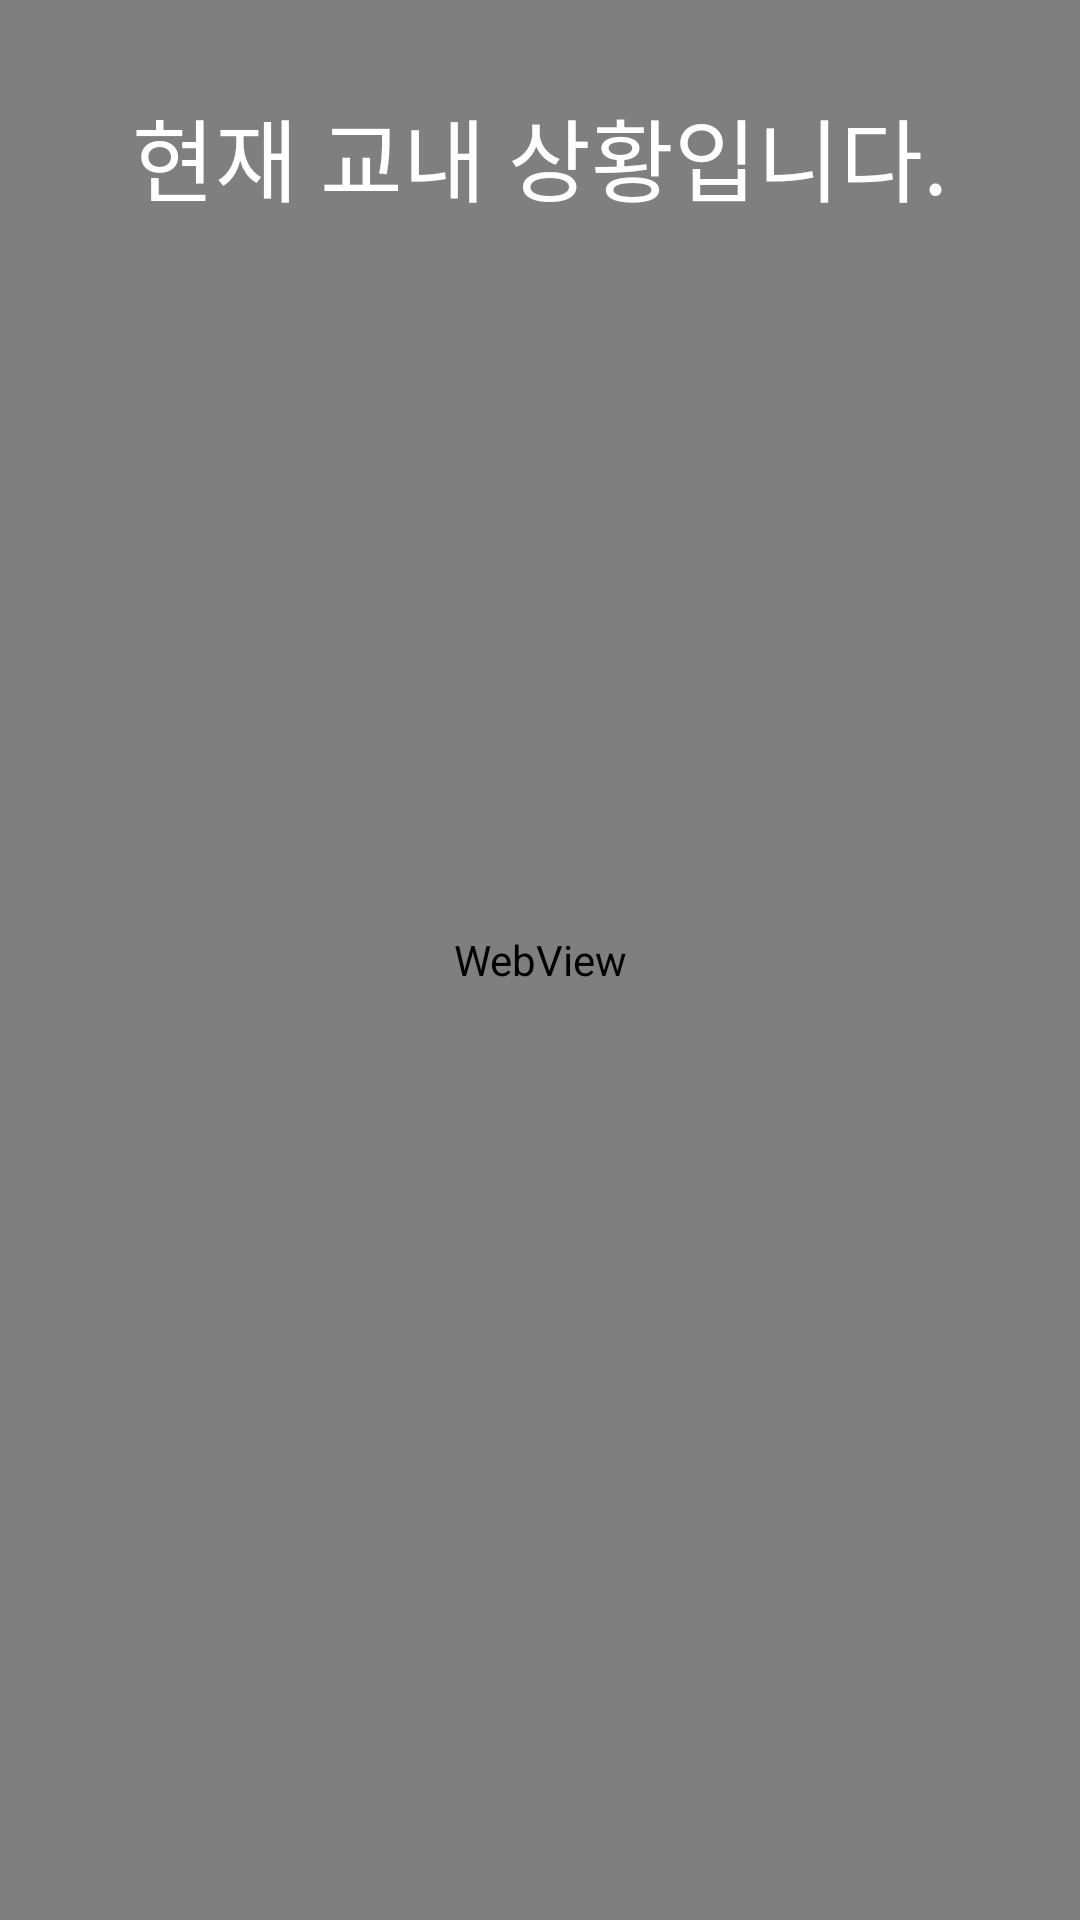

Write the Android layout XML for this screen, with the resource values it uses.
<!-- AndroidManifest.xml: application theme Theme.AppCompat.NoActionBar -->
<!-- res/layout/activity_monitoring_list.xml -->
<?xml version="1.0" encoding="utf-8"?>
<RelativeLayout
    xmlns:android="http://schemas.android.com/apk/res/android"
    xmlns:app="http://schemas.android.com/apk/res-auto"
    xmlns:tools="http://schemas.android.com/tools"
    android:orientation="vertical"
    android:layout_width="match_parent"
    android:layout_height="match_parent">

        <WebView
            android:id="@+id/webview"
            android:layout_width="match_parent"
            android:layout_height="match_parent"/>

        <TextView
            android:layout_width="match_parent"
            android:layout_height="wrap_content"
            android:text="현재 교내 상황입니다."
            android:textColor="#FFFFFF"
            android:textSize="30sp"
            android:gravity="center"
            android:layout_marginTop="30dp"/>

</RelativeLayout>
<!-- resources referenced by this layout -->
<resources>

</resources>
